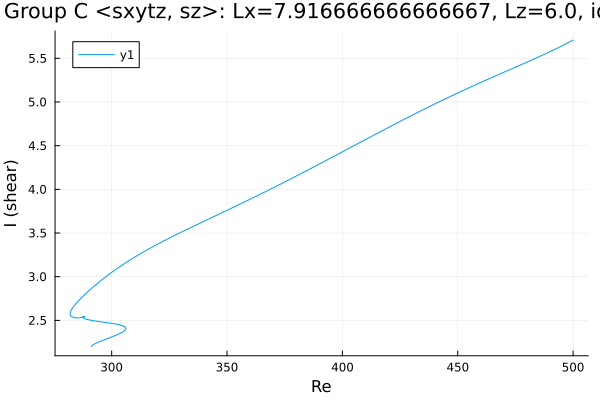

Source data for this figure (header and first rows):
Re, shear
500.0, 5.709
498.8, 5.692
497.4, 5.672
497.1, 5.669
495.7, 5.65
494.3, 5.631
492.9, 5.613
491.4, 5.594
490, 5.577
488.6, 5.559
487.2, 5.542
485.8, 5.525
484.4, 5.508
483, 5.491
481.5, 5.475
480.1, 5.458
478.7, 5.442
477.3, 5.425
475.9, 5.409
474.5, 5.393
473.1, 5.376
471.6, 5.36
470.2, 5.344
468.8, 5.327
467.4, 5.311
466.7, 5.303
465.3, 5.286
463.9, 5.27
462.4, 5.253
461, 5.236
459.6, 5.22
458.2, 5.203
456.8, 5.186
455.4, 5.169
454, 5.152
452.5, 5.135
451.1, 5.117
449.7, 5.1
448.3, 5.082
446.9, 5.065
445.5, 5.047
444.1, 5.029
442.6, 5.011
441.2, 4.993
439.8, 4.975
438.4, 4.956
437, 4.938
435.6, 4.919
434.2, 4.901
432.7, 4.882
431.3, 4.863
429.9, 4.844
428.5, 4.825
427.1, 4.806
425.7, 4.787
424.3, 4.768
422.9, 4.748
421.4, 4.729
420, 4.71
418.6, 4.69
... 718 more rows
